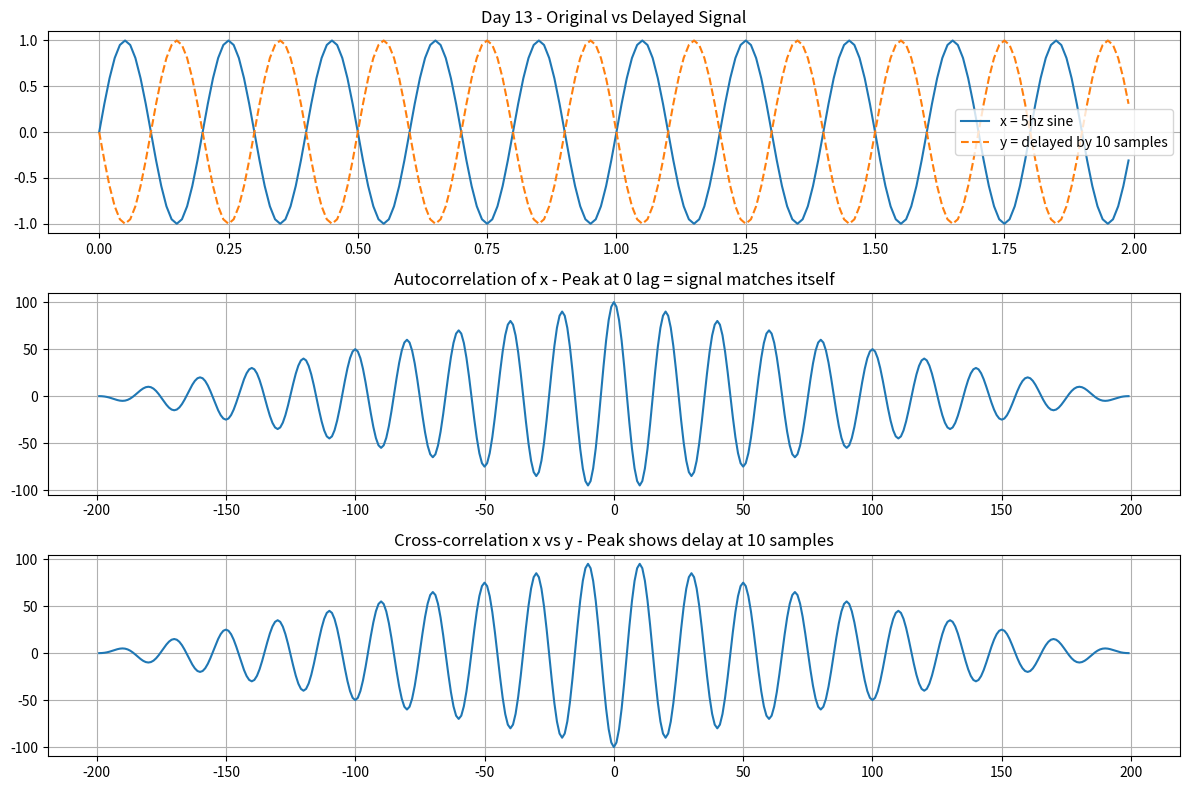

Reproduce this figure in Python.
import numpy as np
import matplotlib.pyplot as plt

# day 13
# checking if signal looks like itself

fs = 100  # sample rate
t = np.linspace(0, 2, 2*fs, endpoint=False)

# 5hz wave
x = np.sin(2*np.pi*5*t)

# make same wave but shift it a bit
delay_samples = 10
y = np.roll(x, delay_samples)  # this shifts it

# now do correlation
# x vs x should peak at 0
autocorr = np.correlate(x, x, mode='full')
lags_auto = np.arange(-len(x)+1, len(x))

# x vs y should show the delay
crosscorr = np.correlate(x, y, mode='full')
lags_cross = np.arange(-len(x)+1, len(x))

# plot everything
plt.figure(figsize=(12,8))

plt.subplot(3,1,1)
plt.plot(t, x, label='x = 5hz sine')
plt.plot(t, y, '--', label=f'y = delayed by {delay_samples} samples')
plt.legend()
plt.title('Day 13 - Original vs Delayed Signal')
plt.grid(True)

plt.subplot(3,1,2)
plt.plot(lags_auto, autocorr)
plt.title('Autocorrelation of x - Peak at 0 lag = signal matches itself')
plt.grid(True)

plt.subplot(3,1,3)
plt.plot(lags_cross, crosscorr)
plt.title(f'Cross-correlation x vs y - Peak shows delay at {delay_samples} samples')
plt.grid(True)

plt.tight_layout()
plt.savefig('day13_correlation.png', dpi=150)
plt.show()

# find the delay from the peak
peak_index = np.argmax(crosscorr)
estimated_delay = lags_cross[peak_index]
print(f"True delay: {delay_samples} samples")
print(f"Estimated delay: {estimated_delay} samples")
